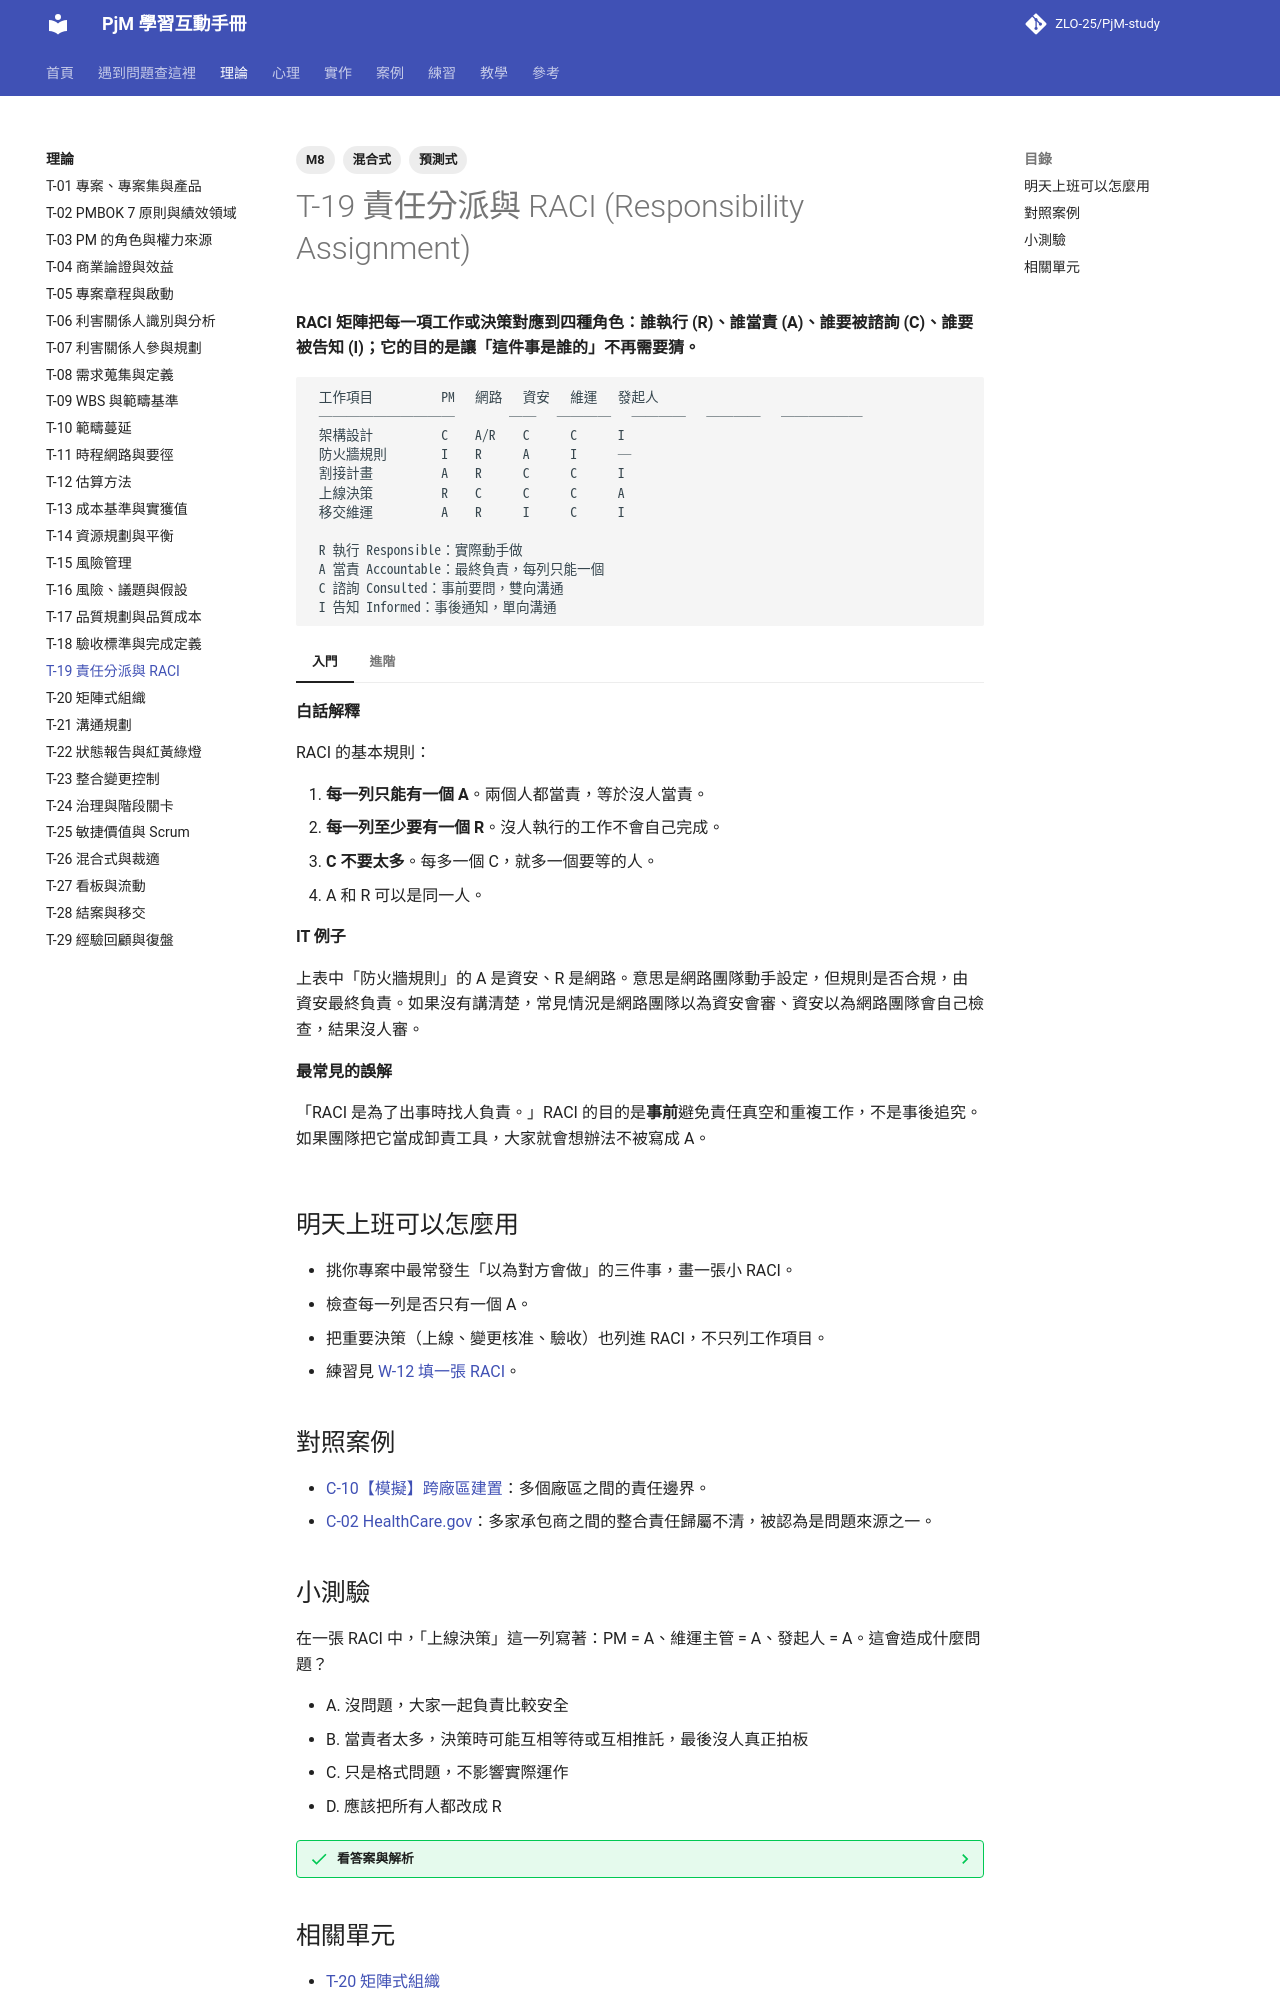

repository: ZLO-25/PjM-study · page: theory/T-19-raci/index.html · generator: mkdocs

---
title: T-19 責任分派與 RACI
tags: [M8, 預測式, 混合式]
---

# T-19 責任分派與 RACI (Responsibility Assignment)

**RACI 矩陣把每一項工作或決策對應到四種角色：誰執行 (R)、誰當責 (A)、誰要被諮詢 (C)、誰要被告知 (I)；它的目的是讓「這件事是誰的」不再需要猜。**

```text
 工作項目          PM   網路   資安   維運   發起人
 ──────────        ──   ────   ────   ────   ──────
 架構設計          C    A/R    C      C      I
 防火牆規則        I    R      A      I      ─
 割接計畫          A    R      C      C      I
 上線決策          R    C      C      C      A
 移交維運          A    R      I      C      I

 R 執行 Responsible：實際動手做
 A 當責 Accountable：最終負責，每列只能一個
 C 諮詢 Consulted：事前要問，雙向溝通
 I 告知 Informed：事後通知，單向溝通
```

=== "入門"

    **白話解釋**

    RACI 的基本規則：

    1. **每一列只能有一個 A**。兩個人都當責，等於沒人當責。
    2. **每一列至少要有一個 R**。沒人執行的工作不會自己完成。
    3. **C 不要太多**。每多一個 C，就多一個要等的人。
    4. A 和 R 可以是同一人。

    **IT 例子**

    上表中「防火牆規則」的 A 是資安、R 是網路。意思是網路團隊動手設定，但規則是否合規，由資安最終負責。如果沒有講清楚，常見情況是網路團隊以為資安會審、資安以為網路團隊會自己檢查，結果沒人審。

    **最常見的誤解**

    「RACI 是為了出事時找人負責。」RACI 的目的是**事前**避免責任真空和重複工作，不是事後追究。如果團隊把它當成卸責工具，大家就會想辦法不被寫成 A。

=== "進階"

    **取捨與兩難**

    - RACI 列得太細，維護成本高，沒人會看；列得太粗，關鍵決策還是不清楚。重點放在**跨團隊交界處**和**決策**，團隊內部的分工可以交給團隊自己。
    - 在矩陣式組織中，A 有時要由職能經理擔任，而非 PM。這反映了 PM 的權力邊界，見 [T-20 矩陣式組織](T-20-matrix-organization.md)。
    - **【敏捷】** 團隊通常較少用 RACI，因為團隊是自組織的；但對外部的介面（例如資安審查、上線核准）仍然適用。

    **跨主題的互動**

    - 責任模糊是衝突的常見來源，見 [P-13 衝突處理模式](../psychology/P-13-conflict-modes.md)。
    - 團隊剛組成時，用 RACI 對齊角色能加速度過磨合期，見 [P-12 團隊發展階段](../psychology/P-12-team-development-stages.md)。

    **資深 PM 怎麼判斷**

    資深 PM 會把 RACI 草稿拿到啟動會議上讓大家「挑錯」。如果沒有人提出異議，通常代表大家沒認真看；如果有人說「這個 A 不應該是我」，恰好是提早解決問題的機會。

## 明天上班可以怎麼用

- 挑你專案中最常發生「以為對方會做」的三件事，畫一張小 RACI。
- 檢查每一列是否只有一個 A。
- 把重要決策（上線、變更核准、驗收）也列進 RACI，不只列工作項目。
- 練習見 [W-12 填一張 RACI](../practice/W-12-raci-matrix.md)。

## 對照案例

- [C-10【模擬】跨廠區建置](../cases/C-10-sim-multi-site-buildout.md)：多個廠區之間的責任邊界。
- [C-02 HealthCare.gov](../cases/C-02-healthcare-gov.md)：多家承包商之間的整合責任歸屬不清，被認為是問題來源之一。
